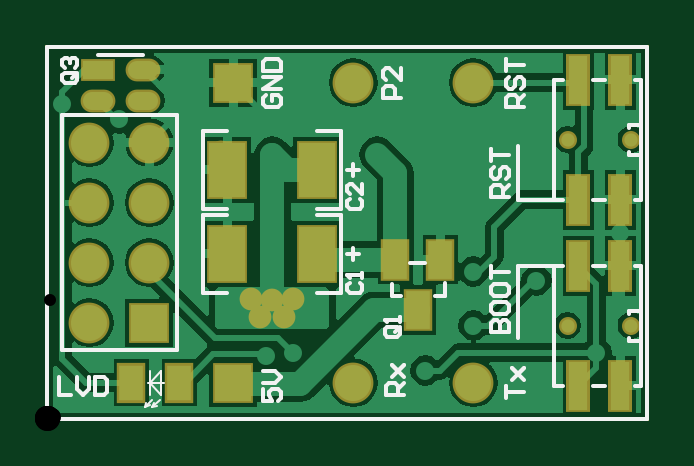
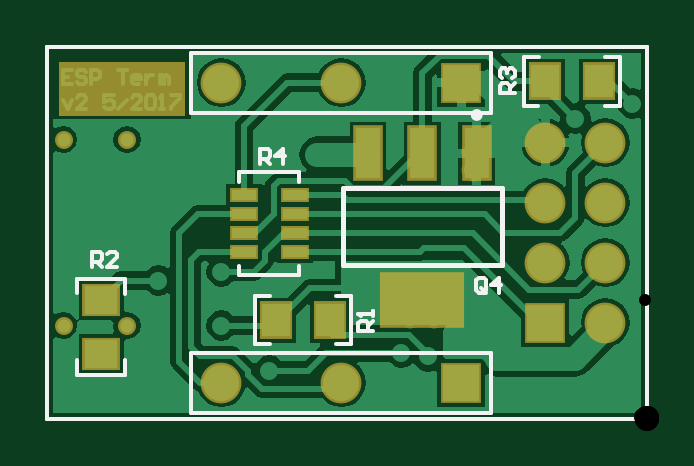
Circuit board: 8 layer files. Board 25.4 x 15.7 mm.
- bottom_copper: ESPTERM_V2.GBL (16168 bytes)
- bottom_silk: ESPTERM_V2.GBO (2332 bytes)
- bottom_mask: ESPTERM_V2.GBS (1417 bytes)
- outline: ESPTERM_V2.GKO (273 bytes)
- top_copper: ESPTERM_V2.GTL (14714 bytes)
- top_silk: ESPTERM_V2.GTO (5257 bytes)
- top_mask: ESPTERM_V2.GTS (1348 bytes)
- drill: ESPTERM_V2.XLN (583 bytes)

=== bottom_copper: ESPTERM_V2.GBL (16168 bytes, source omitted) ===
=== bottom_silk: ESPTERM_V2.GBO ===
G04 Layer_Color=3407820*
%FSLAX25Y25*%
%MOIN*%
G70*
G01*
G75*
%ADD18C,0.00600*%
%ADD30C,0.00591*%
%ADD32C,0.00700*%
%ADD49C,0.00984*%
%ADD50C,0.00787*%
D18*
X64500Y42500D02*
Y44999D01*
X63250D01*
X62834Y44583D01*
Y43750D01*
X63250Y43333D01*
X64500D01*
X63667D02*
X62834Y42500D01*
X60751D02*
Y44999D01*
X62001Y43750D01*
X60335D01*
X22100Y54200D02*
X24599D01*
Y55450D01*
X24183Y55866D01*
X23350D01*
X22933Y55450D01*
Y54200D01*
Y55033D02*
X22100Y55866D01*
X24183Y56699D02*
X24599Y57116D01*
Y57949D01*
X24183Y58365D01*
X23766D01*
X23350Y57949D01*
Y57532D01*
Y57949D01*
X22933Y58365D01*
X22516D01*
X22100Y57949D01*
Y57116D01*
X22516Y56699D01*
X92500Y25300D02*
Y27799D01*
X91250D01*
X90834Y27383D01*
Y26550D01*
X91250Y26133D01*
X92500D01*
X91667D02*
X90834Y25300D01*
X88335D02*
X90001D01*
X88335Y26966D01*
Y27383D01*
X88751Y27799D01*
X89584D01*
X90001Y27383D01*
X45700Y14600D02*
X48199D01*
Y15850D01*
X47783Y16266D01*
X46950D01*
X46533Y15850D01*
Y14600D01*
Y15433D02*
X45700Y16266D01*
Y17099D02*
Y17932D01*
Y17516D01*
X48199D01*
X47783Y17099D01*
X26834Y21417D02*
Y23083D01*
X27250Y23499D01*
X28084D01*
X28500Y23083D01*
Y21417D01*
X28084Y21000D01*
X27250D01*
X27667Y21833D02*
X26834Y21000D01*
X27250D02*
X26834Y21417D01*
X24751Y21000D02*
Y23499D01*
X26001Y22250D01*
X24335D01*
X0Y0D02*
Y62000D01*
Y0D02*
X100000D01*
Y62000D01*
X99500D02*
X100000D01*
X0D02*
X99500D01*
D30*
X18050Y60200D02*
X20600D01*
Y52150D02*
Y60200D01*
X18150Y52150D02*
X20600D01*
X4600Y60200D02*
X7100D01*
X4600Y52150D02*
X7100D01*
X4600D02*
Y60200D01*
X58000Y41075D02*
X68000D01*
Y39500D02*
Y41075D01*
Y23925D02*
Y25500D01*
X58000Y39500D02*
Y41075D01*
Y23925D02*
X68000D01*
X58000D02*
Y25500D01*
X95050Y20850D02*
Y23300D01*
Y7300D02*
Y9800D01*
X87000Y23300D02*
X95050D01*
X87000Y20750D02*
Y23300D01*
Y7300D02*
X95050D01*
X87000D02*
Y9800D01*
X62900Y20450D02*
X65400D01*
Y12400D02*
Y20450D01*
X62900Y12400D02*
X65400D01*
X49400Y20450D02*
X51850D01*
X49400Y12400D02*
X51950D01*
X49400D02*
Y20450D01*
D32*
X76000Y51000D02*
Y61000D01*
X26000D02*
X76000D01*
X26000Y51000D02*
X76000D01*
X26000D02*
Y61000D01*
X76000Y1000D02*
Y11000D01*
X26000D02*
X76000D01*
X26000Y1000D02*
X76000D01*
X26000D02*
Y11000D01*
D49*
X28937Y50602D02*
G03*
X28937Y50602I-492J0D01*
G01*
D50*
X50689Y25602D02*
Y38398D01*
X24311D02*
X50689D01*
X24311Y25602D02*
X50689D01*
X24311D02*
Y38398D01*
M02*

=== bottom_mask: ESPTERM_V2.GBS ===
G04 Layer_Color=16711935*
%FSLAX25Y25*%
%MOIN*%
G70*
G01*
G75*
%ADD18C,0.00600*%
%ADD23C,0.03000*%
%ADD39R,0.06800X0.06800*%
%ADD40C,0.06800*%
%ADD41R,0.06800X0.06800*%
%ADD42C,0.03800*%
%ADD43R,0.05524X0.06312*%
%ADD44R,0.04800X0.02500*%
%ADD45R,0.06312X0.05524*%
%ADD46R,0.04934X0.09265*%
%ADD47R,0.14186X0.09265*%
%ADD48R,0.04934X0.09265*%
G36*
X98000Y50500D02*
X77000D01*
Y59500D01*
X98000D01*
Y50500D01*
D02*
G37*
D18*
X0Y0D02*
Y62000D01*
Y0D02*
X100000D01*
Y62000D01*
X99500D02*
X100000D01*
X0D02*
X99500D01*
D23*
X97300Y46500D02*
D03*
X86700D02*
D03*
X97300Y15500D02*
D03*
X86700D02*
D03*
D39*
X17000Y16000D02*
D03*
D40*
Y26000D02*
D03*
Y46000D02*
D03*
Y36000D02*
D03*
X7000D02*
D03*
Y46000D02*
D03*
Y26000D02*
D03*
Y16000D02*
D03*
X71000Y56000D02*
D03*
X51000D02*
D03*
X71000Y6000D02*
D03*
X51000D02*
D03*
D41*
X31000Y56000D02*
D03*
Y6000D02*
D03*
D42*
X29000Y41500D02*
D03*
Y44500D02*
D03*
X37500Y44000D02*
D03*
X91500Y11000D02*
D03*
X37500Y19795D02*
D03*
X35500Y17000D02*
D03*
X41000Y20000D02*
D03*
X34000D02*
D03*
X39500Y17000D02*
D03*
D43*
X17100Y56200D02*
D03*
X8100D02*
D03*
X61900Y16400D02*
D03*
X52900D02*
D03*
D44*
X67248Y37224D02*
D03*
Y34075D02*
D03*
Y30925D02*
D03*
Y27776D02*
D03*
X58752Y34075D02*
D03*
Y30925D02*
D03*
Y37224D02*
D03*
Y27776D02*
D03*
D45*
X91000Y10800D02*
D03*
Y19800D02*
D03*
D46*
X37500Y44205D02*
D03*
X46555D02*
D03*
D47*
X37500Y19795D02*
D03*
D48*
X28445Y44205D02*
D03*
M02*

=== outline: ESPTERM_V2.GKO ===
G04 Layer_Color=16711935*
%FSLAX25Y25*%
%MOIN*%
G70*
G01*
G75*
%ADD18C,0.00600*%
D18*
X0Y0D02*
Y62000D01*
Y0D02*
X100000D01*
Y62000D01*
X99500D02*
X100000D01*
X0D02*
X99500D01*
X0Y0D02*
Y62000D01*
Y0D02*
X100000D01*
Y62000D01*
X99500D02*
X100000D01*
X0D02*
X99500D01*
M02*

=== top_copper: ESPTERM_V2.GTL (14714 bytes, source omitted) ===
=== top_silk: ESPTERM_V2.GTO ===
G04 Layer_Color=65535*
%FSLAX25Y25*%
%MOIN*%
G70*
G01*
G75*
%ADD18C,0.00600*%
%ADD30C,0.00591*%
%ADD31C,0.00394*%
%ADD32C,0.00700*%
D18*
X78500Y25500D02*
X84500D01*
X78500Y13500D02*
Y25500D01*
Y36500D02*
Y45500D01*
Y36500D02*
X84500D01*
X51000Y40500D02*
Y42500D01*
X50000Y41500D02*
X52000D01*
X45000Y48000D02*
X49000D01*
Y35000D02*
Y48000D01*
X45000Y35000D02*
X49000D01*
X26000Y48000D02*
X30000D01*
X26000Y35000D02*
X30000D01*
X26000D02*
Y48000D01*
X8500Y60600D02*
X16000D01*
X8500Y50600D02*
X16000D01*
X98000Y56500D02*
X99000D01*
X97000Y49000D02*
X99000D01*
X97000Y48500D02*
Y49000D01*
Y44000D02*
Y44500D01*
Y44000D02*
X99000D01*
Y36500D02*
Y56500D01*
X98000Y36500D02*
X99000D01*
X91000Y56500D02*
X93000D01*
X84500D02*
X86000D01*
X91000Y36500D02*
X93000D01*
X84500D02*
Y56500D01*
Y36500D02*
X86000D01*
X98000Y25500D02*
X99000D01*
X97000Y18000D02*
X99000D01*
X97000Y17500D02*
Y18000D01*
Y13000D02*
Y13500D01*
Y13000D02*
X99000D01*
Y5500D02*
Y25500D01*
X98000Y5500D02*
X99000D01*
X91000Y25500D02*
X93000D01*
X84500D02*
X86000D01*
X91000Y5500D02*
X93000D01*
X84500D02*
Y25500D01*
Y5500D02*
X86000D01*
X51000Y26500D02*
Y28500D01*
X50000Y27500D02*
X52000D01*
X26000Y21000D02*
X30000D01*
X26000D02*
Y34000D01*
X30000D01*
X45000D02*
X49000D01*
Y21000D02*
Y34000D01*
X45000Y21000D02*
X49000D01*
X50417Y22666D02*
X50001Y22250D01*
Y21417D01*
X50417Y21000D01*
X52083D01*
X52500Y21417D01*
Y22250D01*
X52083Y22666D01*
X52500Y23499D02*
Y24332D01*
Y23916D01*
X50001D01*
X50417Y23499D01*
Y36666D02*
X50001Y36250D01*
Y35416D01*
X50417Y35000D01*
X52083D01*
X52500Y35416D01*
Y36250D01*
X52083Y36666D01*
X52500Y39165D02*
Y37499D01*
X50834Y39165D01*
X50417D01*
X50001Y38749D01*
Y37916D01*
X50417Y37499D01*
X4583Y57666D02*
X2917D01*
X2501Y57250D01*
Y56416D01*
X2917Y56000D01*
X4583D01*
X5000Y56416D01*
Y57250D01*
X4167Y56833D02*
X5000Y57666D01*
Y57250D02*
X4583Y57666D01*
X2917Y58499D02*
X2501Y58916D01*
Y59749D01*
X2917Y60165D01*
X3334D01*
X3750Y59749D01*
Y59332D01*
Y59749D01*
X4167Y60165D01*
X4583D01*
X5000Y59749D01*
Y58916D01*
X4583Y58499D01*
X58284Y15266D02*
X56617D01*
X56201Y14850D01*
Y14017D01*
X56617Y13600D01*
X58284D01*
X58700Y14017D01*
Y14850D01*
X57867Y14433D02*
X58700Y15266D01*
Y14850D02*
X58284Y15266D01*
X58700Y16099D02*
Y16932D01*
Y16516D01*
X56201D01*
X56617Y16099D01*
X79500Y52000D02*
X76501D01*
Y53500D01*
X77001Y53999D01*
X78000D01*
X78500Y53500D01*
Y52000D01*
Y53000D02*
X79500Y53999D01*
X77001Y56998D02*
X76501Y56499D01*
Y55499D01*
X77001Y54999D01*
X77501D01*
X78000Y55499D01*
Y56499D01*
X78500Y56998D01*
X79000D01*
X79500Y56499D01*
Y55499D01*
X79000Y54999D01*
X76501Y57998D02*
Y59997D01*
Y58998D01*
X79500D01*
X59000Y53500D02*
X56001D01*
Y55000D01*
X56501Y55499D01*
X57500D01*
X58000Y55000D01*
Y53500D01*
X59000Y58498D02*
Y56499D01*
X57001Y58498D01*
X56501D01*
X56001Y57999D01*
Y56999D01*
X56501Y56499D01*
X76501Y3500D02*
Y5499D01*
Y4500D01*
X79500D01*
X77501Y6499D02*
X79500Y8498D01*
X78500Y7499D01*
X77501Y8498D01*
X79500Y6499D01*
X59500Y4000D02*
X56501D01*
Y5500D01*
X57001Y5999D01*
X58000D01*
X58500Y5500D01*
Y4000D01*
Y5000D02*
X59500Y5999D01*
X57501Y6999D02*
X59500Y8998D01*
X58500Y7999D01*
X57501Y8998D01*
X59500Y6999D01*
X36001Y4999D02*
Y3000D01*
X37501D01*
X37001Y4000D01*
Y4499D01*
X37501Y4999D01*
X38500D01*
X39000Y4499D01*
Y3500D01*
X38500Y3000D01*
X36001Y5999D02*
X38000D01*
X39000Y6999D01*
X38000Y7998D01*
X36001D01*
X36501Y53999D02*
X36001Y53500D01*
Y52500D01*
X36501Y52000D01*
X38500D01*
X39000Y52500D01*
Y53500D01*
X38500Y53999D01*
X37501D01*
Y53000D01*
X39000Y54999D02*
X36001D01*
X39000Y56998D01*
X36001D01*
Y57998D02*
X39000D01*
Y59498D01*
X38500Y59997D01*
X36501D01*
X36001Y59498D01*
Y57998D01*
X2000Y6999D02*
Y4000D01*
X3999D01*
X4999Y6999D02*
Y5000D01*
X5999Y4000D01*
X6998Y5000D01*
Y6999D01*
X7998D02*
Y4000D01*
X9498D01*
X9997Y4500D01*
Y6499D01*
X9498Y6999D01*
X7998D01*
X0Y0D02*
Y62000D01*
Y0D02*
X100000D01*
Y62000D01*
X99500D02*
X100000D01*
X0D02*
X99500D01*
D30*
X2350Y11350D02*
X21650D01*
Y50650D01*
X2350D02*
X21650D01*
X2350Y11350D02*
Y50650D01*
X57400Y20400D02*
Y22500D01*
Y20400D02*
X59000D01*
X60500Y25900D02*
X63000D01*
X64550Y20400D02*
X66200D01*
Y22550D01*
D31*
X17050Y6000D02*
X18950Y7900D01*
Y4000D02*
Y7900D01*
X17050Y3900D02*
Y8000D01*
Y5900D02*
Y6000D01*
X17500Y1850D02*
X18800Y3150D01*
X17500Y1850D02*
X17750Y2600D01*
X17500Y1850D02*
X18300Y2050D01*
X16700Y5950D02*
X19400D01*
X17050Y5900D02*
X18950Y4000D01*
X16300Y1950D02*
X17500Y3150D01*
X16300Y1950D02*
X17100Y2200D01*
X16300Y1950D02*
X16500Y2650D01*
D32*
X74001Y14500D02*
X77000D01*
Y16000D01*
X76500Y16499D01*
X76000D01*
X75501Y16000D01*
Y14500D01*
Y16000D01*
X75001Y16499D01*
X74501D01*
X74001Y16000D01*
Y14500D01*
Y18999D02*
Y17999D01*
X74501Y17499D01*
X76500D01*
X77000Y17999D01*
Y18999D01*
X76500Y19498D01*
X74501D01*
X74001Y18999D01*
Y21998D02*
Y20998D01*
X74501Y20498D01*
X76500D01*
X77000Y20998D01*
Y21998D01*
X76500Y22497D01*
X74501D01*
X74001Y21998D01*
Y23497D02*
Y25496D01*
Y24497D01*
X77000D01*
Y37000D02*
X74001D01*
Y38500D01*
X74501Y38999D01*
X75501D01*
X76000Y38500D01*
Y37000D01*
Y38000D02*
X77000Y38999D01*
X74501Y41998D02*
X74001Y41499D01*
Y40499D01*
X74501Y39999D01*
X75001D01*
X75501Y40499D01*
Y41499D01*
X76000Y41998D01*
X76500D01*
X77000Y41499D01*
Y40499D01*
X76500Y39999D01*
X74001Y42998D02*
Y44997D01*
Y43998D01*
X77000D01*
M02*

=== top_mask: ESPTERM_V2.GTS ===
G04 Layer_Color=8388736*
%FSLAX25Y25*%
%MOIN*%
G70*
G01*
G75*
%ADD18C,0.00600*%
%ADD23C,0.03000*%
%ADD33R,0.06800X0.09800*%
%ADD34R,0.04737X0.07099*%
%ADD35O,0.05800X0.03800*%
%ADD36R,0.05800X0.03800*%
%ADD37R,0.04000X0.08800*%
%ADD38R,0.04737X0.06706*%
%ADD39R,0.06800X0.06800*%
%ADD40C,0.06800*%
%ADD41R,0.06800X0.06800*%
%ADD42C,0.03800*%
D18*
X0Y0D02*
Y62000D01*
Y0D02*
X100000D01*
Y62000D01*
X99500D02*
X100000D01*
X0D02*
X99500D01*
D23*
X97300Y46500D02*
D03*
X86700D02*
D03*
X97300Y15500D02*
D03*
X86700D02*
D03*
D33*
X45000Y41500D02*
D03*
X30000D02*
D03*
Y27500D02*
D03*
X45000D02*
D03*
D34*
X58000Y26500D02*
D03*
X65500D02*
D03*
X61800Y18100D02*
D03*
D35*
X16000Y58100D02*
D03*
Y53000D02*
D03*
X8500D02*
D03*
D36*
Y58100D02*
D03*
D37*
X95500Y56500D02*
D03*
X88500D02*
D03*
X95500Y36500D02*
D03*
X88500D02*
D03*
X95500Y25500D02*
D03*
X88500D02*
D03*
X95500Y5500D02*
D03*
X88500D02*
D03*
D38*
X22000Y6000D02*
D03*
X14000D02*
D03*
D39*
X17000Y16000D02*
D03*
D40*
Y26000D02*
D03*
Y46000D02*
D03*
Y36000D02*
D03*
X7000D02*
D03*
Y46000D02*
D03*
Y26000D02*
D03*
Y16000D02*
D03*
X71000Y56000D02*
D03*
X51000D02*
D03*
X71000Y6000D02*
D03*
X51000D02*
D03*
D41*
X31000Y56000D02*
D03*
Y6000D02*
D03*
D42*
X29000Y41500D02*
D03*
Y44500D02*
D03*
X37500Y19795D02*
D03*
X35500Y17000D02*
D03*
X41000Y20000D02*
D03*
X34000D02*
D03*
X39500Y17000D02*
D03*
M02*

=== drill: ESPTERM_V2.XLN ===
M48
;Layer_Color=9474304
;FILE_FORMAT=2:5
INCH,LZ
;TYPE=PLATED
T1F00S00C0.02000
T2F00S00C0.02500
T3F00S00C0.03700
T4F00S00C0.04000
;TYPE=NON_PLATED
T5F00S00C0.02500
%
T01
X00915Y0011
X00815Y0023
X0082Y004
X0094Y0044
X0055
X00375
X0029Y00445
Y00415
X0012Y005
X00025Y00525
X0034Y002
X00375Y0019795
X0041Y002
X00395Y0017
X00355
X00365Y00105
X0041Y0011
X0063Y0008
X0071Y00155
Y00245
T02
X0082Y0005
X00955Y0031
X0069Y002
X00705Y0045
X0064Y0058
T03
X0031Y0006
X0051
X0071
Y0056
X0051
X0031
T04
X0007Y0016
X0017
Y0026
Y0036
Y0046
X0007
Y0036
Y0026
T05
X00867Y00155
X00973
Y00465
X00867
M30

